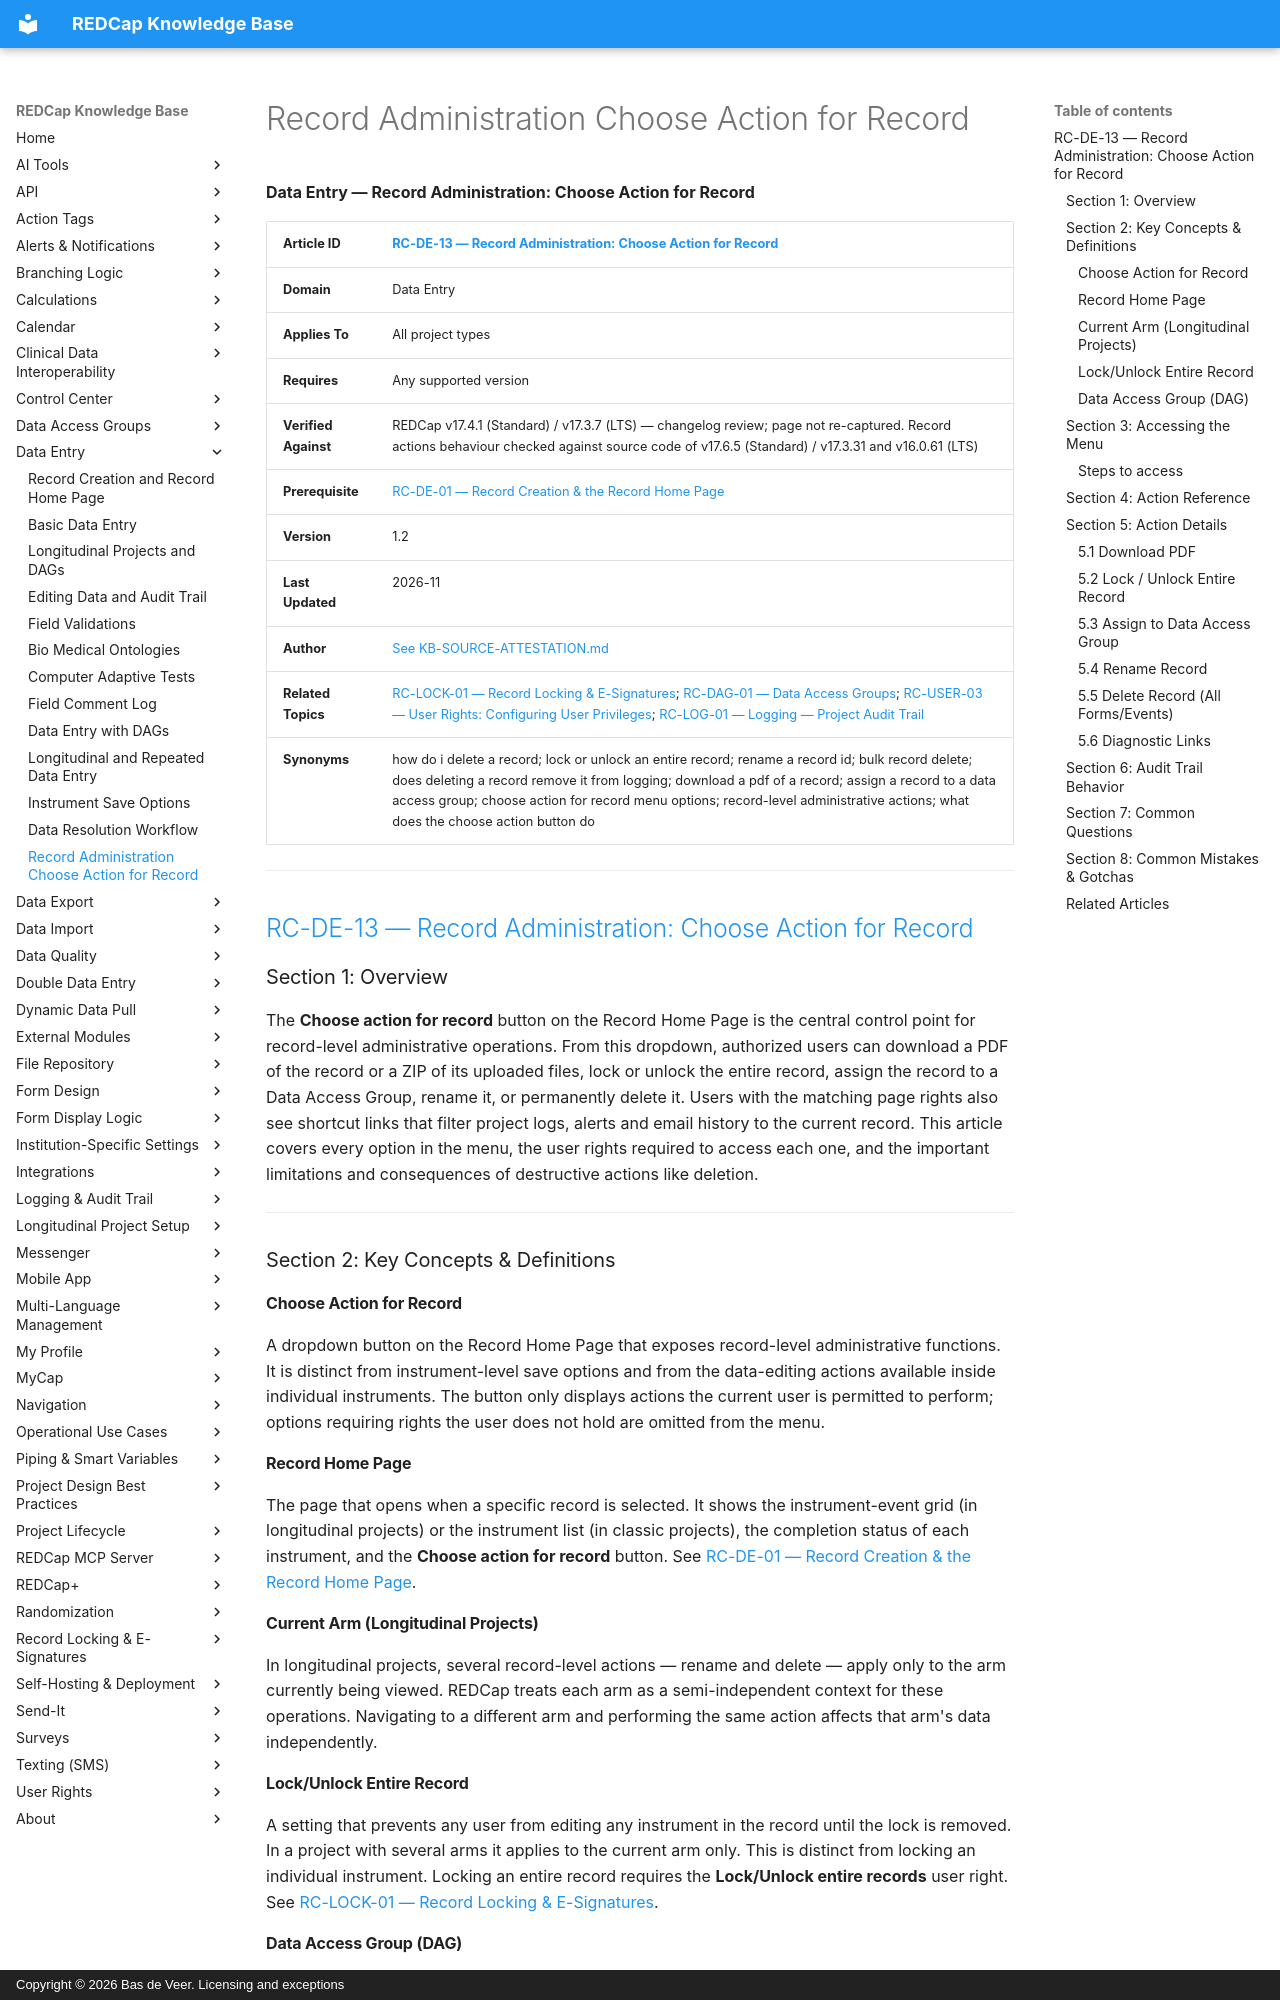

repository: bdeveer/REDCap_KB_RAG · page: RC-DE-13_Record-Administration-Choose-Action-for-Record/index.html · generator: mkdocs · copyright: Copyright © 2026 Bas de Veer. Licensing and exceptions



**Data Entry — Record Administration: Choose Action for Record**

| **Article ID** | [RC-DE-13 — Record Administration: Choose Action for Record](RC-DE-13_Record-Administration-Choose-Action-for-Record.md) |
|---|---|
| **Domain** | Data Entry |
| **Applies To** | All project types |
| **Requires** | Any supported version |
| **Verified Against** | REDCap v17.4.1 (Standard) / v17.3.7 (LTS) — changelog review; page not re-captured. Record actions behaviour checked against source code of v17.6.5 (Standard) / v17.3.31 and v16.0.61 (LTS) |
| **Prerequisite** | [RC-DE-01 — Record Creation & the Record Home Page](RC-DE-01_Record-Creation-and-Record-Home-Page.md) |
| **Version** | 1.2 |
| **Last Updated** | 2026-11 |
| **Author** | [See KB-SOURCE-ATTESTATION.md](KB-SOURCE-ATTESTATION.md) |
| **Related Topics** | [RC-LOCK-01 — Record Locking & E-Signatures](RC-LOCK-01_Record-Locking-and-E-Signatures.md); [RC-DAG-01 — Data Access Groups](RC-DAG-01_Data-Access-Groups.md); [RC-USER-03 — User Rights: Configuring User Privileges](RC-USER-03_User-Rights-Configuring-User-Privileges.md); [RC-LOG-01 — Logging — Project Audit Trail](RC-LOG-01_Logging-Project-Audit-Trail.md) |
| **Synonyms** | how do i delete a record; lock or unlock an entire record; rename a record id; bulk record delete; does deleting a record remove it from logging; download a pdf of a record; assign a record to a data access group; choose action for record menu options; record-level administrative actions; what does the choose action button do |

---

## [RC-DE-13 — Record Administration: Choose Action for Record](RC-DE-13_Record-Administration-Choose-Action-for-Record.md)

### Section 1: Overview

The **Choose action for record** button on the Record Home Page is the central control point for record-level administrative operations. From this dropdown, authorized users can download a PDF of the record or a ZIP of its uploaded files, lock or unlock the entire record, assign the record to a Data Access Group, rename it, or permanently delete it. Users with the matching page rights also see shortcut links that filter project logs, alerts and email history to the current record. This article covers every option in the menu, the user rights required to access each one, and the important limitations and consequences of destructive actions like deletion.

---

### Section 2: Key Concepts & Definitions

#### Choose Action for Record
A dropdown button on the Record Home Page that exposes record-level administrative functions. It is distinct from instrument-level save options and from the data-editing actions available inside individual instruments. The button only displays actions the current user is permitted to perform; options requiring rights the user does not hold are omitted from the menu.

#### Record Home Page
The page that opens when a specific record is selected. It shows the instrument-event grid (in longitudinal projects) or the instrument list (in classic projects), the completion status of each instrument, and the **Choose action for record** button. See [RC-DE-01 — Record Creation & the Record Home Page](RC-DE-01_Record-Creation-and-Record-Home-Page.md).

#### Current Arm (Longitudinal Projects)
In longitudinal projects, several record-level actions — rename and delete — apply only to the arm currently being viewed. REDCap treats each arm as a semi-independent context for these operations. Navigating to a different arm and performing the same action affects that arm's data independently.

#### Lock/Unlock Entire Record
A setting that prevents any user from editing any instrument in the record until the lock is removed. In a project with several arms it applies to the current arm only. This is distinct from locking an individual instrument. Locking an entire record requires the **Lock/Unlock entire records** user right. See [RC-LOCK-01 — Record Locking & E-Signatures](RC-LOCK-01_Record-Locking-and-E-Signatures.md).

#### Data Access Group (DAG)
A project-level grouping that restricts which records a user can see and edit. Assigning a record to a DAG means only users in that group (and those with no DAG assignment) can access it. See [RC-DAG-01 — Data Access Groups](RC-DAG-01_Data-Access-Groups.md).

---
